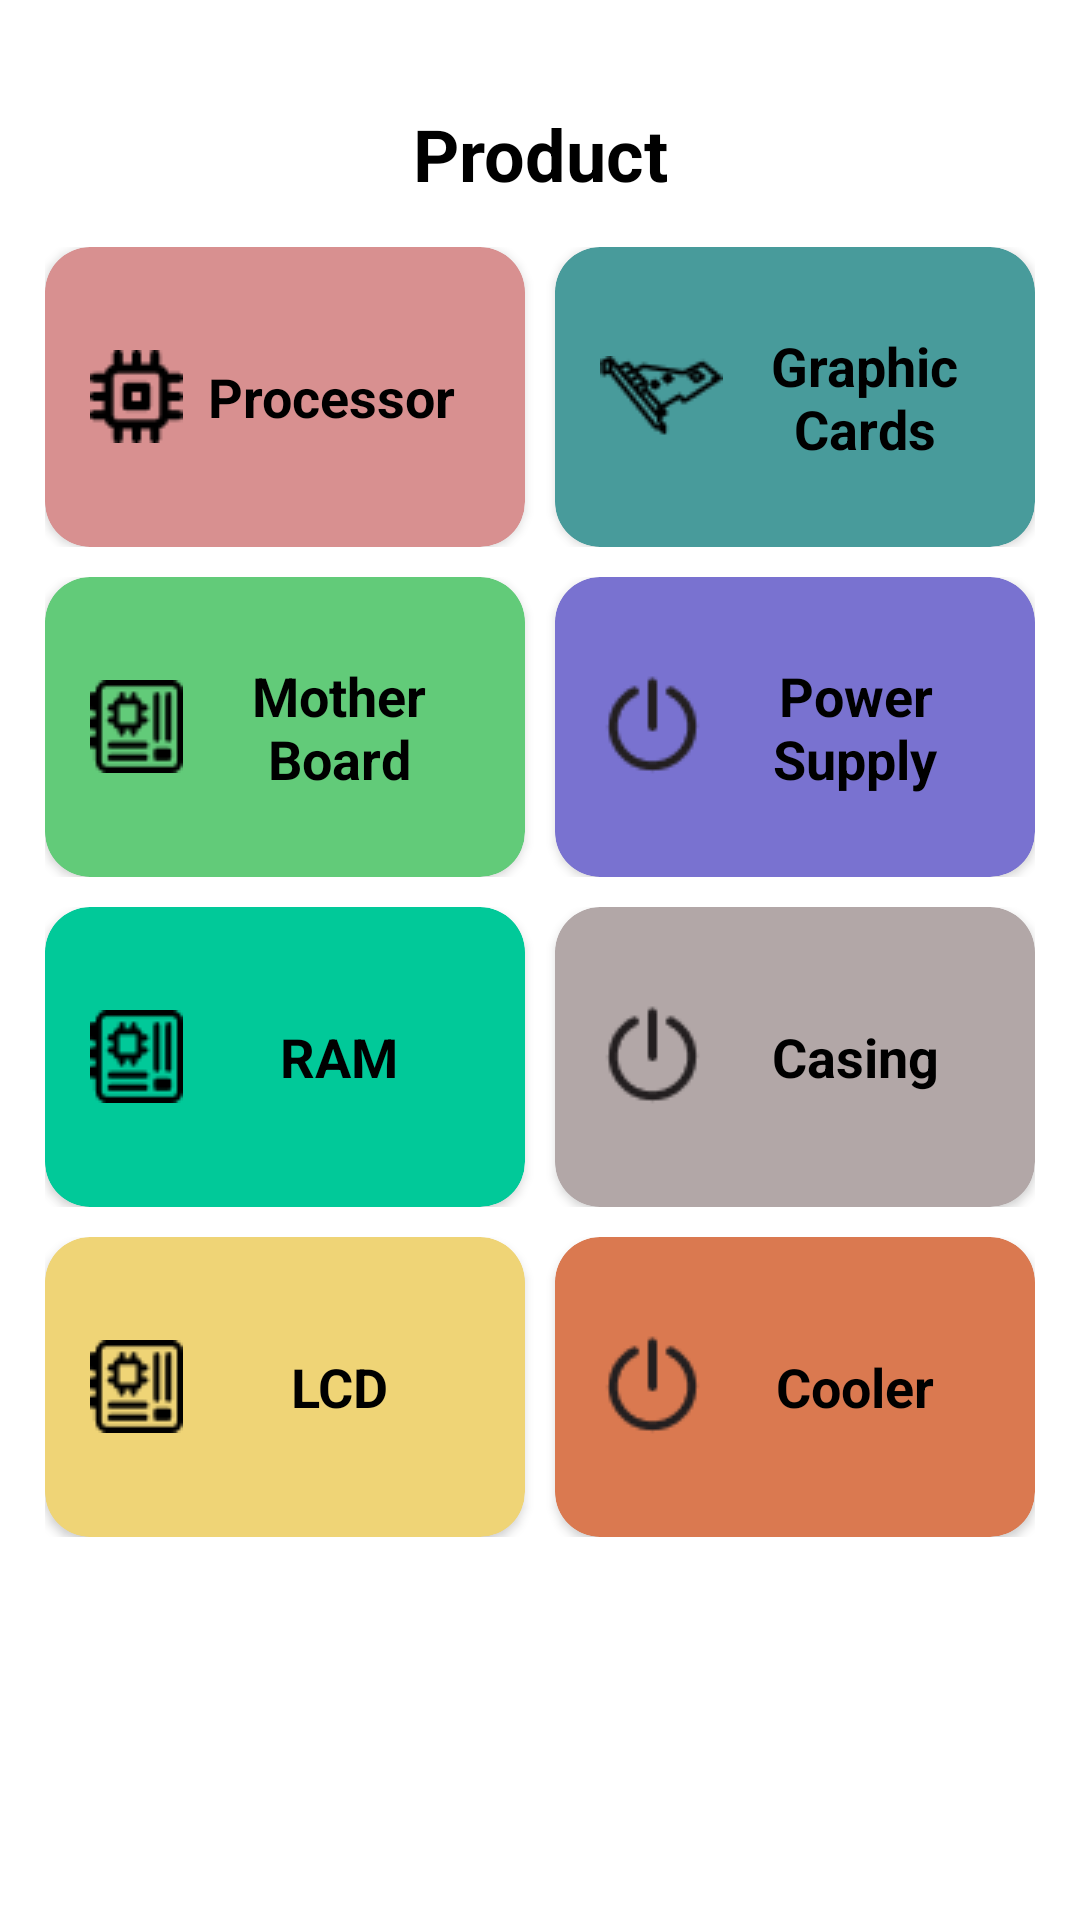

This screen was rendered from an Android layout file. Write that file and the resources it references.
<!-- AndroidManifest.xml: application theme Theme.RakitPC -->
<!-- res/layout/activity_product.xml -->
<?xml version="1.0" encoding="utf-8"?>
<ScrollView xmlns:android="http://schemas.android.com/apk/res/android"
    xmlns:app="http://schemas.android.com/apk/res-auto"
    xmlns:tools="http://schemas.android.com/tools"
    android:layout_width="match_parent"
    android:layout_height="match_parent"
    tools:context=".ProductActivity">

    <LinearLayout
        android:id="@+id/linearLayout2"
        android:layout_width="match_parent"
        android:layout_height="wrap_content"
        android:layout_marginTop="20dp"
        android:orientation="vertical"
        android:padding="15dp"
        app:layout_constraintEnd_toEndOf="parent"
        app:layout_constraintStart_toStartOf="parent"
        app:layout_constraintTop_toBottomOf="@+id/textView7">

        <androidx.constraintlayout.widget.ConstraintLayout
            android:layout_width="match_parent"
            android:layout_height="match_parent"
            android:layout_marginBottom="15dp">

            <ImageView
                android:id="@+id/back_button"
                android:layout_width="18dp"
                android:layout_height="18dp"
                android:src="@drawable/arrow_back_icon"
                app:layout_constraintBottom_toBottomOf="parent"
                app:layout_constraintStart_toStartOf="parent"
                app:layout_constraintTop_toTopOf="parent" />

            <TextView
                android:layout_width="wrap_content"
                android:layout_height="match_parent"
                android:text="Product"
                android:textColor="@color/black"
                android:textSize="24sp"
                android:textStyle="bold"
                app:layout_constraintEnd_toEndOf="parent"
                app:layout_constraintStart_toStartOf="parent"
                app:layout_constraintTop_toTopOf="parent" />
        </androidx.constraintlayout.widget.ConstraintLayout>

        <LinearLayout
            android:layout_width="match_parent"
            android:layout_height="wrap_content"
            android:layout_gravity="center">

            <androidx.cardview.widget.CardView
                android:layout_width="0dp"
                android:layout_height="wrap_content"
                android:layout_marginEnd="10dp"
                android:layout_weight="1"
                android:backgroundTint="#D89090"
                app:cardCornerRadius="15dp">

                <TextView
                    android:id="@+id/processor"
                    android:layout_width="match_parent"
                    android:layout_height="100dp"
                    android:drawableLeft="@drawable/pick_processor"
                    android:gravity="center"
                    android:padding="15dp"
                    android:text="Processor"
                    android:textColor="@color/black"
                    android:textSize="18sp"
                    android:textStyle="bold" />
            </androidx.cardview.widget.CardView>

            <androidx.cardview.widget.CardView
                android:layout_width="0dp"
                android:layout_height="100dp"
                android:layout_weight="1"
                android:backgroundTint="#489B9B"
                app:cardCornerRadius="15dp">

                <TextView
                    android:id="@+id/textView8"
                    android:layout_width="match_parent"
                    android:layout_height="match_parent"
                    android:drawableLeft="@drawable/pick_vga"
                    android:drawablePadding="5dp"
                    android:gravity="center"
                    android:padding="15dp"
                    android:text="Graphic Cards"
                    android:textColor="@color/black"
                    android:textSize="18sp"
                    android:textStyle="bold" />
            </androidx.cardview.widget.CardView>
        </LinearLayout>

        <LinearLayout
            android:layout_width="match_parent"
            android:layout_height="wrap_content"
            android:layout_marginTop="10dp">

            <androidx.cardview.widget.CardView
                android:layout_width="0dp"
                android:layout_height="100dp"
                android:layout_marginEnd="10dp"
                android:layout_weight="1"
                android:backgroundTint="#62CB79"
                app:cardCornerRadius="15dp">

                <TextView
                    android:id="@+id/pick_motherboard"
                    android:layout_width="match_parent"
                    android:layout_height="100dp"
                    android:drawableLeft="@drawable/pick_motherboard"
                    android:drawablePadding="5dp"
                    android:gravity="center"
                    android:padding="15dp"
                    android:text="Mother Board"
                    android:textColor="@color/black"
                    android:textSize="18sp"
                    android:textStyle="bold"
                    app:layout_constraintStart_toStartOf="@+id/processor"
                    app:layout_constraintTop_toBottomOf="@+id/processor" />
            </androidx.cardview.widget.CardView>

            <androidx.cardview.widget.CardView
                android:layout_width="0dp"
                android:layout_height="100dp"
                android:layout_weight="1"
                android:backgroundTint="#7972D0"
                app:cardCornerRadius="15dp">

                <TextView
                    android:id="@+id/pick_power_supply"
                    android:layout_width="match_parent"
                    android:layout_height="match_parent"
                    android:drawableLeft="@drawable/pick_power_supply"
                    android:drawablePadding="5dp"
                    android:gravity="center"
                    android:padding="15dp"
                    android:text="Power Supply"
                    android:textColor="@color/black"
                    android:textSize="18sp"
                    android:textStyle="bold"
                    app:layout_constraintEnd_toEndOf="parent"
                    app:layout_constraintStart_toEndOf="@+id/textView10"
                    app:layout_constraintTop_toTopOf="@+id/textView10" />
            </androidx.cardview.widget.CardView>
        </LinearLayout>

        <LinearLayout
            android:layout_width="match_parent"
            android:layout_height="wrap_content"
            android:layout_marginTop="10dp">

            <androidx.cardview.widget.CardView
                android:layout_width="0dp"
                android:layout_height="100dp"
                android:layout_marginEnd="10dp"
                android:layout_weight="1"
                android:backgroundTint="#01C999"
                app:cardCornerRadius="15dp">

                <TextView
                    android:id="@+id/pick_ram"
                    android:layout_width="match_parent"
                    android:layout_height="100dp"
                    android:drawableLeft="@drawable/pick_motherboard"
                    android:drawablePadding="5dp"
                    android:gravity="center"
                    android:padding="15dp"
                    android:text="RAM"
                    android:textColor="@color/black"
                    android:textSize="18sp"
                    android:textStyle="bold"
                    app:layout_constraintStart_toStartOf="@+id/processor"
                    app:layout_constraintTop_toBottomOf="@+id/processor" />
            </androidx.cardview.widget.CardView>


            <androidx.cardview.widget.CardView
                android:layout_width="0dp"
                android:layout_height="100dp"
                android:layout_weight="1"
                android:backgroundTint="#B2A7A7"
                app:cardCornerRadius="15dp">

                <TextView
                    android:id="@+id/pick_casing"
                    android:layout_width="match_parent"
                    android:layout_height="match_parent"
                    android:drawableLeft="@drawable/pick_power_supply"
                    android:drawablePadding="5dp"
                    android:gravity="center"
                    android:padding="15dp"
                    android:text="Casing"
                    android:textColor="@color/black"
                    android:textSize="18sp"
                    android:textStyle="bold"
                    app:layout_constraintEnd_toEndOf="parent"
                    app:layout_constraintStart_toEndOf="@+id/textView10"
                    app:layout_constraintTop_toTopOf="@+id/textView10" />
            </androidx.cardview.widget.CardView>
        </LinearLayout>

        <LinearLayout
            android:layout_width="match_parent"
            android:layout_height="wrap_content"
            android:layout_marginTop="10dp">

            <androidx.cardview.widget.CardView
                android:layout_width="0dp"
                android:layout_height="100dp"
                android:layout_marginEnd="10dp"
                android:layout_weight="1"
                android:backgroundTint="#EFD476"
                app:cardCornerRadius="15dp">

                <TextView
                    android:id="@+id/pick_lcd"
                    android:layout_width="match_parent"
                    android:layout_height="100dp"
                    android:drawableLeft="@drawable/pick_motherboard"
                    android:drawablePadding="5dp"
                    android:gravity="center"
                    android:padding="15dp"
                    android:text="LCD"
                    android:textColor="@color/black"
                    android:textSize="18sp"
                    android:textStyle="bold"
                    app:layout_constraintStart_toStartOf="@+id/processor"
                    app:layout_constraintTop_toBottomOf="@+id/processor" />
            </androidx.cardview.widget.CardView>


            <androidx.cardview.widget.CardView
                android:layout_width="0dp"
                android:layout_height="100dp"
                android:layout_weight="1"
                android:backgroundTint="#DA7950"
                app:cardCornerRadius="15dp">

                <TextView
                    android:id="@+id/pick_cooler"
                    android:layout_width="match_parent"
                    android:layout_height="match_parent"
                    android:drawableLeft="@drawable/pick_power_supply"
                    android:drawablePadding="5dp"
                    android:gravity="center"
                    android:padding="15dp"
                    android:text="Cooler"
                    android:textColor="@color/black"
                    android:textSize="18sp"
                    android:textStyle="bold"
                    app:layout_constraintEnd_toEndOf="parent"
                    app:layout_constraintStart_toEndOf="@+id/textView10"
                    app:layout_constraintTop_toTopOf="@+id/textView10" />
            </androidx.cardview.widget.CardView>


        </LinearLayout>
    </LinearLayout>

</ScrollView>
<!-- resources referenced by this layout -->
<resources>
  <color name="black">#FF000000</color>
  <!-- drawable pick_motherboard: png bitmap (drawable, 632 bytes) -->
  <!-- drawable pick_power_supply: png bitmap (drawable, 830 bytes) -->
  <!-- drawable pick_processor: png bitmap (drawable, 521 bytes) -->
  <!-- drawable pick_vga: png bitmap (drawable, 640 bytes) -->
  <style name="Theme.RakitPC" parent="Theme.MaterialComponents.DayNight.NoActionBar">
          
          <item name="colorPrimary">@color/purple_500</item>
          <item name="colorPrimaryVariant">@color/purple_700</item>
          <item name="colorOnPrimary">@color/white</item>
          
          <item name="colorSecondary">@color/teal_200</item>
          <item name="colorSecondaryVariant">@color/teal_700</item>
          <item name="colorOnSecondary">@color/black</item>
          
          <item name="android:statusBarColor">?attr/colorPrimaryVariant</item>
          
      </style>
  <color name="purple_500">#FF6200EE</color>
  <color name="purple_700">#FF3700B3</color>
  <color name="white">#FFFFFFFF</color>
  <color name="teal_200">#FF03DAC5</color>
  <color name="teal_700">#FF018786</color>
</resources>
